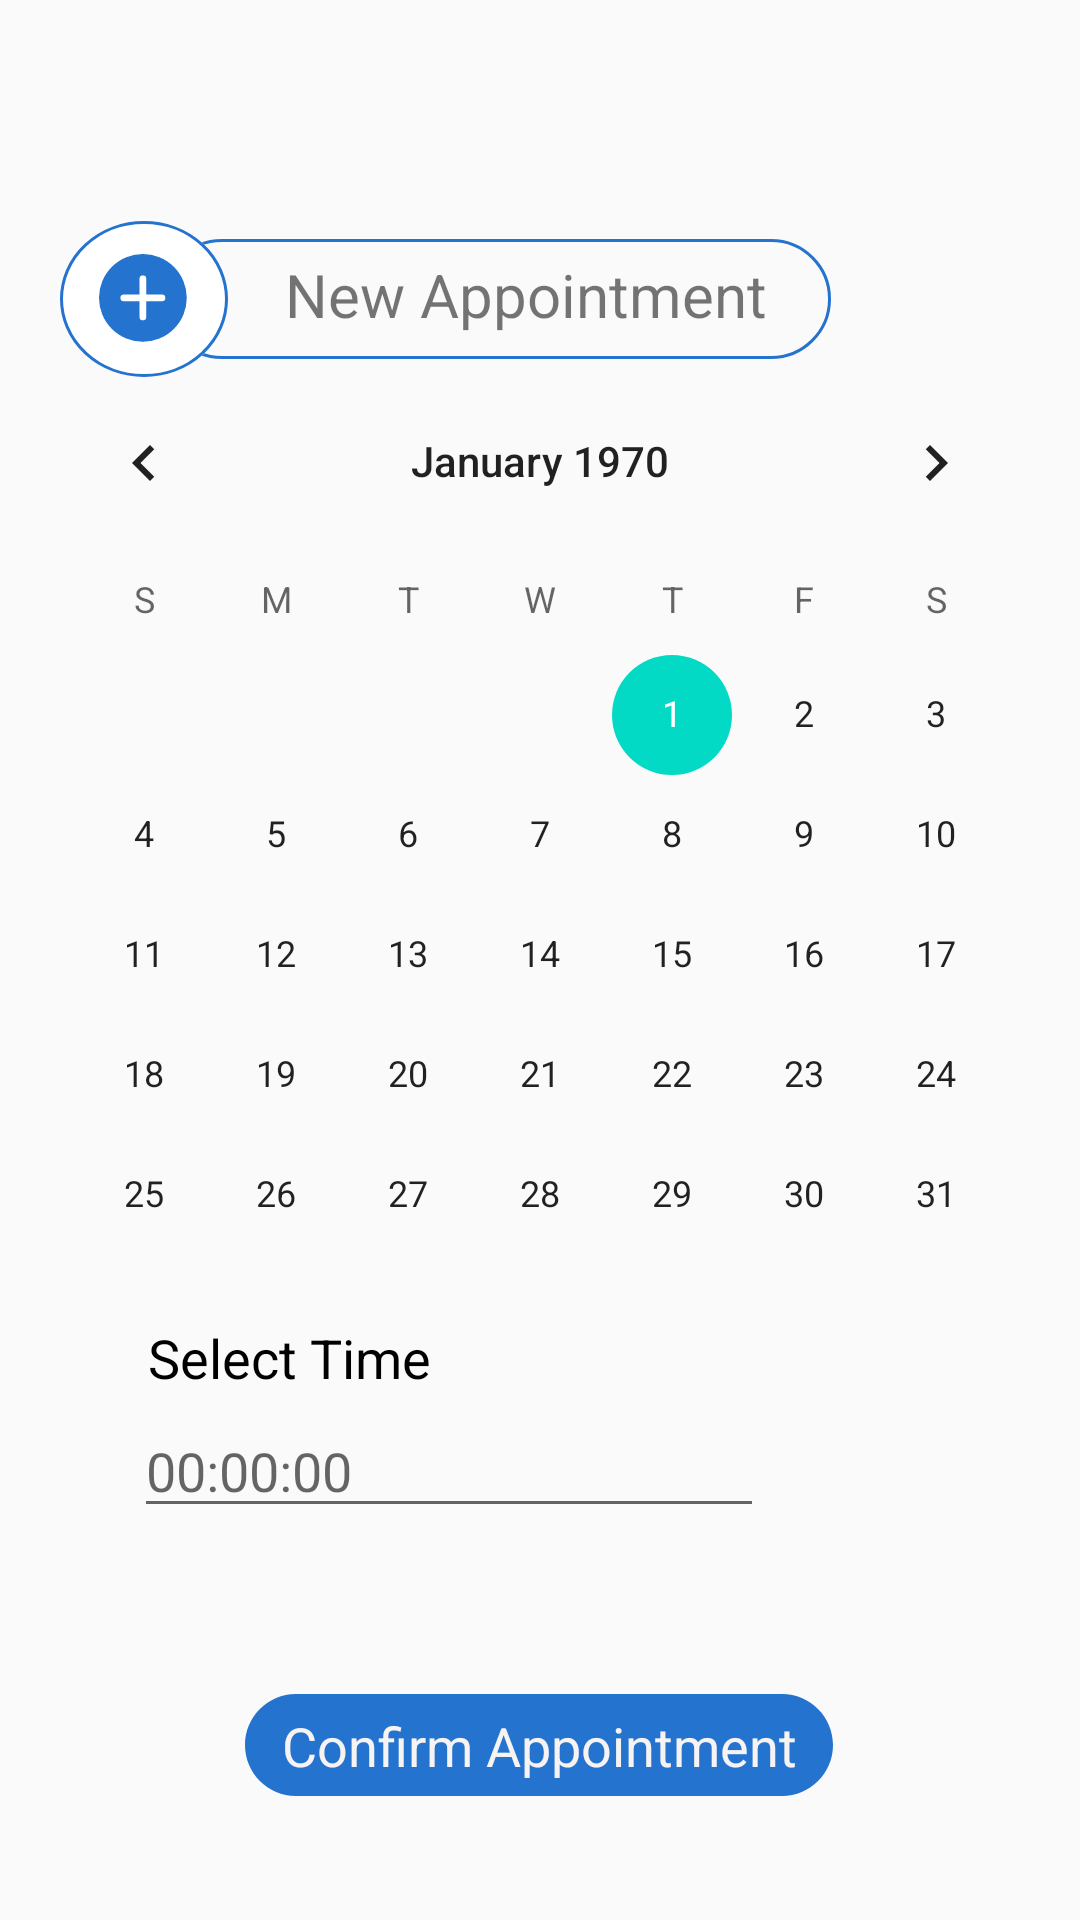

Produce the Android XML layout that renders to this screen, including the resource entries it uses.
<!-- AndroidManifest.xml: application theme AppTheme -->
<!-- res/layout/activity_calendar.xml -->
<?xml version="1.0" encoding="utf-8"?>
<androidx.constraintlayout.widget.ConstraintLayout xmlns:android="http://schemas.android.com/apk/res/android"
    xmlns:app="http://schemas.android.com/apk/res-auto"
    xmlns:tools="http://schemas.android.com/tools"
    android:layout_width="match_parent"
    android:layout_height="match_parent"
    tools:context=".Calendar">


    <CalendarView
        android:id="@+id/calendarview"
        android:layout_width="wrap_content"
        android:layout_height="wrap_content"
        app:layout_constraintBottom_toBottomOf="parent"
        app:layout_constraintEnd_toEndOf="parent"
        app:layout_constraintHorizontal_bias="0.491"
        app:layout_constraintStart_toStartOf="parent"
        app:layout_constraintTop_toTopOf="parent"
        app:layout_constraintVertical_bias="0.399" />

    <ImageButton
        android:id="@+id/calendarnewbtn"
        android:layout_width="wrap_content"
        android:layout_height="wrap_content"
        android:background="@null"
        app:layout_constraintBottom_toBottomOf="parent"
        app:layout_constraintEnd_toEndOf="parent"
        app:layout_constraintHorizontal_bias="0.194"
        app:layout_constraintStart_toStartOf="parent"
        app:layout_constraintTop_toTopOf="parent"
        app:layout_constraintVertical_bias="0.125"
        app:srcCompat="@drawable/ic_new_icon"
        tools:ignore="VectorDrawableCompat" />


    <TextView
        android:id="@+id/calendarnewbtnselectTimeText"
        android:layout_width="wrap_content"
        android:layout_height="wrap_content"
        android:text="Select Time"
        android:textColor="#000"
        android:textSize="18dp"
        app:layout_constraintBottom_toBottomOf="parent"
        app:layout_constraintEnd_toEndOf="parent"
        app:layout_constraintHorizontal_bias="0.186"
        app:layout_constraintStart_toStartOf="parent"
        app:layout_constraintTop_toTopOf="parent"
        app:layout_constraintVertical_bias="0.715" />

    <EditText
        android:id="@+id/calendartimeSelect"
        android:layout_width="wrap_content"
        android:layout_height="wrap_content"
        android:ems="10"
        android:hint="00:00:00"
        android:inputType="textPersonName"
        app:layout_constraintBottom_toBottomOf="parent"
        app:layout_constraintEnd_toEndOf="parent"
        app:layout_constraintHorizontal_bias="0.297"
        app:layout_constraintStart_toStartOf="parent"
        app:layout_constraintTop_toTopOf="parent"
        app:layout_constraintVertical_bias="0.782" />

    <ImageButton
        android:id="@+id/calendarconfirmappbtn"
        android:layout_width="wrap_content"
        android:layout_height="wrap_content"
        android:background="@null"
        app:layout_constraintBottom_toBottomOf="parent"
        app:layout_constraintEnd_toEndOf="parent"
        app:layout_constraintHorizontal_bias="0.497"
        app:layout_constraintStart_toStartOf="parent"
        app:layout_constraintTop_toTopOf="parent"
        app:layout_constraintVertical_bias="0.932"
        app:srcCompat="@drawable/ic_button"
        tools:ignore="VectorDrawableCompat" />

    <TextView
        android:id="@+id/textView"
        android:layout_width="182dp"
        android:layout_height="32dp"
        android:text="New Appointment"
        android:textSize="20sp"
        app:layout_constraintBottom_toBottomOf="@+id/calendarnewbtn"
        app:layout_constraintEnd_toEndOf="@+id/calendarnewbtn"
        app:layout_constraintHorizontal_bias="1.0"
        app:layout_constraintStart_toStartOf="@+id/calendarnewbtn"
        app:layout_constraintTop_toTopOf="@+id/calendarnewbtn"
        app:layout_constraintVertical_bias="0.55" />

    <TextView
        android:id="@+id/textView2"
        android:layout_width="wrap_content"
        android:layout_height="wrap_content"
        android:text="Confirm Appointment"
        android:textColor="#F7F3F3"
        android:textColorLink="#F7F3F3"
        android:textSize="18sp"
        app:layout_constraintBottom_toBottomOf="@+id/calendarconfirmappbtn"
        app:layout_constraintEnd_toEndOf="@+id/calendarconfirmappbtn"
        app:layout_constraintStart_toStartOf="@+id/calendarconfirmappbtn"
        app:layout_constraintTop_toTopOf="@+id/calendarconfirmappbtn" />

</androidx.constraintlayout.widget.ConstraintLayout>
<!-- resources referenced by this layout -->
<resources>
  <!-- drawable ic_button (drawable) -->
  <vector xmlns:android="http://schemas.android.com/apk/res/android"
      android:width="196dp"
      android:height="34dp"
      android:viewportWidth="196"
      android:viewportHeight="34">
    <path
        android:pathData="M179,33.5L17,33.5C12.593,33.5 8.449,31.784 5.333,28.667C2.216,25.551 0.5,21.407 0.5,17C0.5,12.593 2.216,8.449 5.333,5.333C8.449,2.216 12.593,0.5 17,0.5L179,0.5C183.407,0.5 187.551,2.216 190.667,5.333C193.784,8.449 195.5,12.593 195.5,17C195.5,21.407 193.784,25.551 190.667,28.667C187.551,31.784 183.407,33.5 179,33.5Z"
        android:fillColor="#2473ce"
        android:strokeColor="#00000000"/>
    <path
        android:pathData="M17,1C12.726,1 8.708,2.664 5.686,5.686C2.664,8.708 1,12.726 1,17C1,21.274 2.664,25.292 5.686,28.314C8.708,31.336 12.726,33 17,33L179,33C183.274,33 187.292,31.336 190.314,28.314C193.336,25.292 195,21.274 195,17C195,12.726 193.336,8.708 190.314,5.686C187.292,2.664 183.274,1 179,1L17,1M17,0L179,0C188.389,0 196,7.611 196,17C196,26.389 188.389,34 179,34L17,34C7.611,34 0,26.389 0,17C0,7.611 7.611,0 17,0Z"
        android:fillColor="#2473ce"
        android:strokeColor="#00000000"/>
  </vector>
  <!-- drawable ic_new_icon (drawable) -->
  <vector xmlns:android="http://schemas.android.com/apk/res/android"
      android:width="257dp"
      android:height="52dp"
      android:viewportWidth="257"
      android:viewportHeight="52">
    <path
        android:pathData="M54,6.5L237,6.5A19.5,19.5 0,0 1,256.5 26L256.5,26A19.5,19.5 0,0 1,237 45.5L54,45.5A19.5,19.5 0,0 1,34.5 26L34.5,26A19.5,19.5 0,0 1,54 6.5z"
        android:strokeWidth="1"
        android:fillColor="#00000000"
        android:strokeColor="#2473ce"/>
    <path
        android:pathData="M0,26a28,26 0,1 0,56 0a28,26 0,1 0,-56 0z"
        android:strokeWidth="1"
        android:fillColor="#fff"
        android:strokeColor="#00000000"/>
    <path
        android:pathData="M0.5,26a27.5,25.5 0,1 0,55 0a27.5,25.5 0,1 0,-55 0z"
        android:strokeWidth="1"
        android:fillColor="#00000000"
        android:strokeColor="#2473ce"/>
    <path
        android:pathData="M27.625,11A14.625,14.625 0,1 0,42.25 25.625,14.623 14.623,0 0,0 27.625,11ZM33.988,26.75L28.75,26.75v5.238a1.125,1.125 0,0 1,-2.25 0L26.5,26.75L21.262,26.75a1.125,1.125 0,0 1,0 -2.25h5.238L26.5,19.262a1.125,1.125 0,0 1,2.25 0v5.238h5.238a1.125,1.125 0,0 1,0 2.25Z"
        android:fillColor="#2473ce"/>
  </vector>
  <style name="AppTheme" parent="Theme.AppCompat.Light.DarkActionBar">
          
          <item name="colorPrimary">#0050AC</item>
          <item name="colorPrimaryDark">#83BCFE</item>
          <item name="colorAccent">@color/colorAccent</item>
      </style>
  <!-- not gathered from this repository: default colours our renderer supplied (Android Studio template values) -->
  <color name="colorAccent">#FF03DAC5</color>
</resources>
